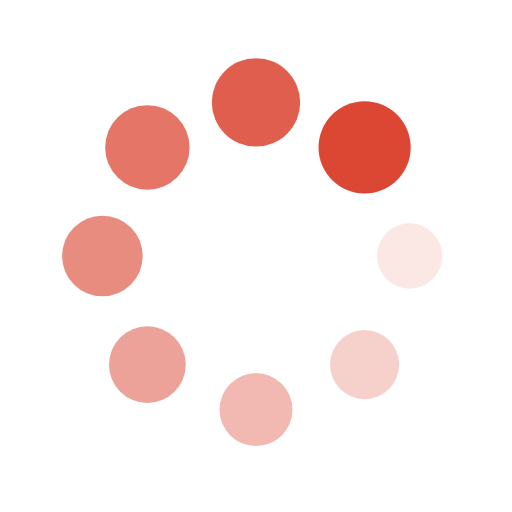
t = 0.00 s
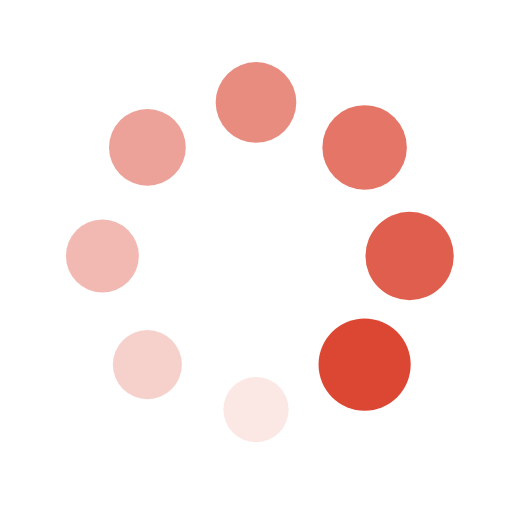
t = 0.25 s
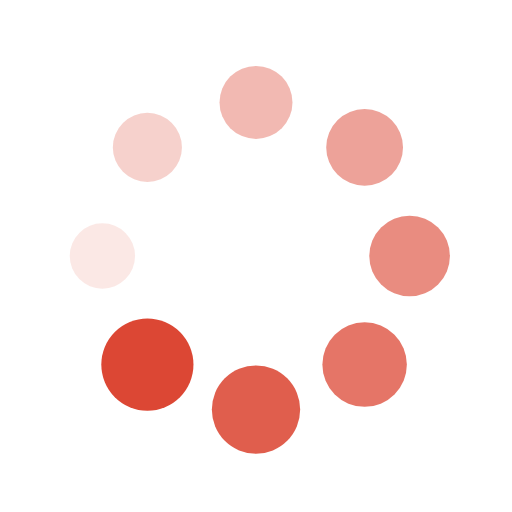
t = 0.50 s
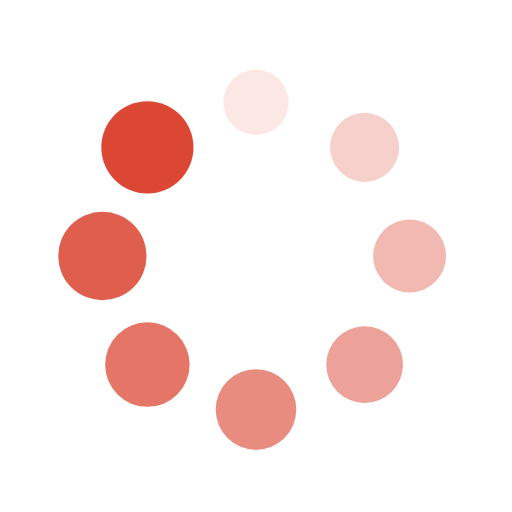
t = 0.75 s

The animated SVG that drew these frames (rendered in a browser with its animation timeline set to each time). Animation: 16 SMIL elements (animate=8,animateTransform=8); one cycle of 1.00 s, repeats indefinitely.

<?xml version="1.0" encoding="utf-8"?>
<svg xmlns="http://www.w3.org/2000/svg" xmlns:xlink="http://www.w3.org/1999/xlink" style="margin: auto; background: none; display: block; shape-rendering: auto;" width="200px" height="200px" viewBox="0 0 100 100" preserveAspectRatio="xMidYMid">
<g transform="translate(80,50)">
<g transform="rotate(0)">
<circle cx="0" cy="0" r="6" fill="#dc4734" fill-opacity="1">
  <animateTransform attributeName="transform" type="scale" begin="-0.875s" values="1.5 1.5;1 1" keyTimes="0;1" dur="1s" repeatCount="indefinite"></animateTransform>
  <animate attributeName="fill-opacity" keyTimes="0;1" dur="1s" repeatCount="indefinite" values="1;0" begin="-0.875s"></animate>
</circle>
</g>
</g><g transform="translate(71.21320343559643,71.21320343559643)">
<g transform="rotate(45)">
<circle cx="0" cy="0" r="6" fill="#dc4734" fill-opacity="0.875">
  <animateTransform attributeName="transform" type="scale" begin="-0.75s" values="1.5 1.5;1 1" keyTimes="0;1" dur="1s" repeatCount="indefinite"></animateTransform>
  <animate attributeName="fill-opacity" keyTimes="0;1" dur="1s" repeatCount="indefinite" values="1;0" begin="-0.75s"></animate>
</circle>
</g>
</g><g transform="translate(50,80)">
<g transform="rotate(90)">
<circle cx="0" cy="0" r="6" fill="#dc4734" fill-opacity="0.75">
  <animateTransform attributeName="transform" type="scale" begin="-0.625s" values="1.5 1.5;1 1" keyTimes="0;1" dur="1s" repeatCount="indefinite"></animateTransform>
  <animate attributeName="fill-opacity" keyTimes="0;1" dur="1s" repeatCount="indefinite" values="1;0" begin="-0.625s"></animate>
</circle>
</g>
</g><g transform="translate(28.786796564403577,71.21320343559643)">
<g transform="rotate(135)">
<circle cx="0" cy="0" r="6" fill="#dc4734" fill-opacity="0.625">
  <animateTransform attributeName="transform" type="scale" begin="-0.5s" values="1.5 1.5;1 1" keyTimes="0;1" dur="1s" repeatCount="indefinite"></animateTransform>
  <animate attributeName="fill-opacity" keyTimes="0;1" dur="1s" repeatCount="indefinite" values="1;0" begin="-0.5s"></animate>
</circle>
</g>
</g><g transform="translate(20,50.00000000000001)">
<g transform="rotate(180)">
<circle cx="0" cy="0" r="6" fill="#dc4734" fill-opacity="0.5">
  <animateTransform attributeName="transform" type="scale" begin="-0.375s" values="1.5 1.5;1 1" keyTimes="0;1" dur="1s" repeatCount="indefinite"></animateTransform>
  <animate attributeName="fill-opacity" keyTimes="0;1" dur="1s" repeatCount="indefinite" values="1;0" begin="-0.375s"></animate>
</circle>
</g>
</g><g transform="translate(28.78679656440357,28.786796564403577)">
<g transform="rotate(225)">
<circle cx="0" cy="0" r="6" fill="#dc4734" fill-opacity="0.375">
  <animateTransform attributeName="transform" type="scale" begin="-0.25s" values="1.5 1.5;1 1" keyTimes="0;1" dur="1s" repeatCount="indefinite"></animateTransform>
  <animate attributeName="fill-opacity" keyTimes="0;1" dur="1s" repeatCount="indefinite" values="1;0" begin="-0.25s"></animate>
</circle>
</g>
</g><g transform="translate(49.99999999999999,20)">
<g transform="rotate(270)">
<circle cx="0" cy="0" r="6" fill="#dc4734" fill-opacity="0.25">
  <animateTransform attributeName="transform" type="scale" begin="-0.125s" values="1.5 1.5;1 1" keyTimes="0;1" dur="1s" repeatCount="indefinite"></animateTransform>
  <animate attributeName="fill-opacity" keyTimes="0;1" dur="1s" repeatCount="indefinite" values="1;0" begin="-0.125s"></animate>
</circle>
</g>
</g><g transform="translate(71.21320343559643,28.78679656440357)">
<g transform="rotate(315)">
<circle cx="0" cy="0" r="6" fill="#dc4734" fill-opacity="0.125">
  <animateTransform attributeName="transform" type="scale" begin="0s" values="1.5 1.5;1 1" keyTimes="0;1" dur="1s" repeatCount="indefinite"></animateTransform>
  <animate attributeName="fill-opacity" keyTimes="0;1" dur="1s" repeatCount="indefinite" values="1;0" begin="0s"></animate>
</circle>
</g>
</g>
<!-- [ldio] generated by https://loading.io/ --></svg>
